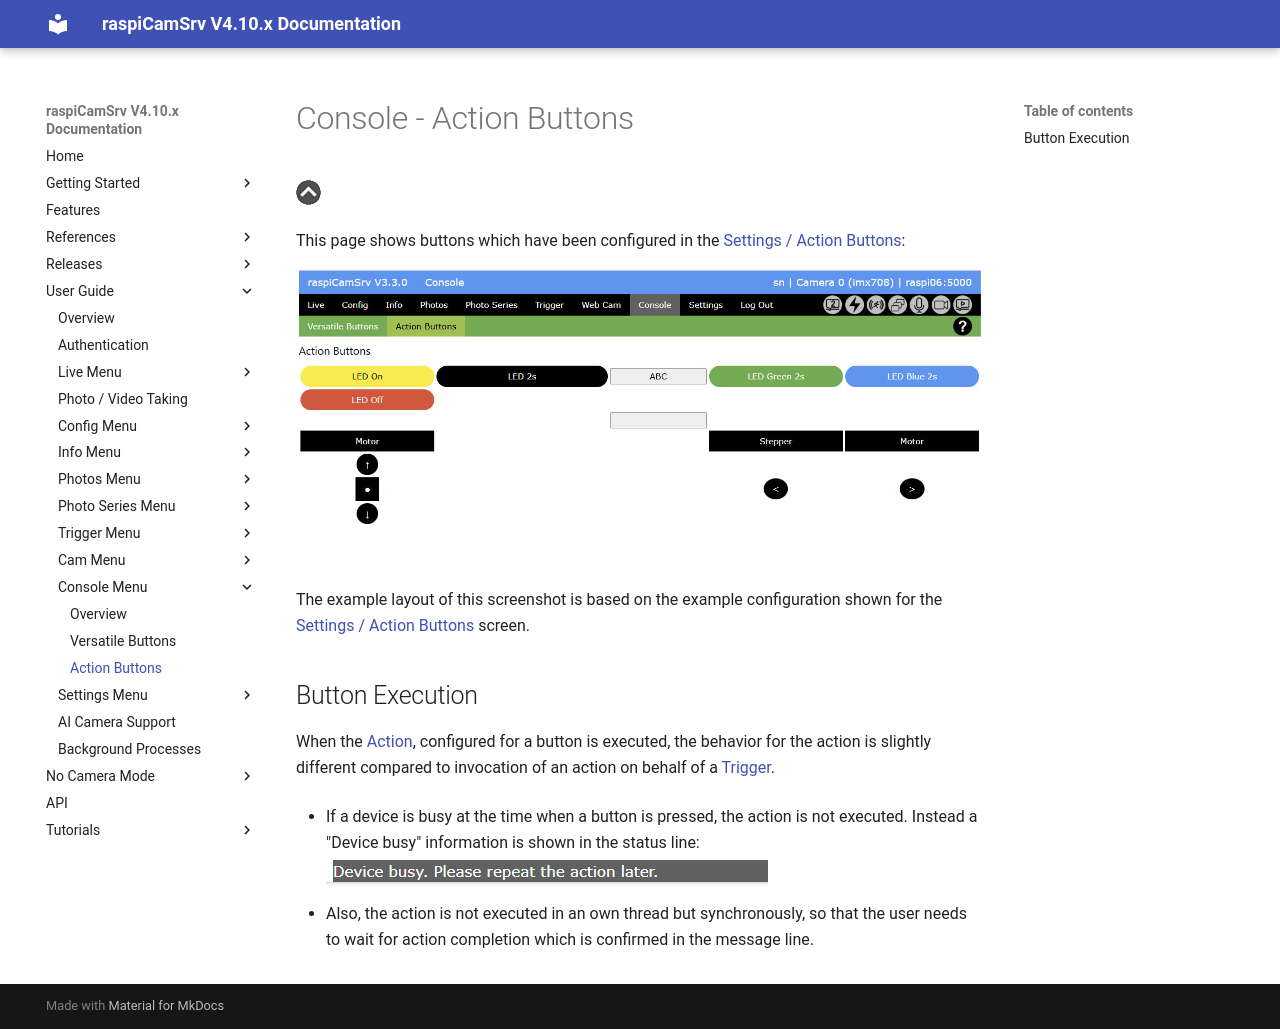

repository: signag/raspi-cam-srv · page: 4.10/ConsoleActionButtons/index.html · generator: mkdocs

# Console - Action Buttons

[![Up](img/goup.gif)](./Console.md)

This page shows buttons which have been configured in the [Settings / Action Buttons](./SettingsAButtons.md):

![aButtons](./img/Console_AButtons.jpg)
The example layout of this screenshot is based on the example configuration shown for the [Settings / Action Buttons](./SettingsAButtons.md) screen.

## Button Execution

When the [Action](./TriggerActions.md), configured for a button is executed, the behavior for the action is slightly different compared to invocation of an action on behalf of a [Trigger](./TriggerTriggers.md). 

- If a device is busy at the time when a button is pressed, the action is not executed. Instead a "Device busy" information is shown in the status line:    
![busy](./img/Console_AButtonsDeviceBusy.jpg)


- Also, the action is not executed in an own thread but synchronously, so that the user needs to wait for action completion which is confirmed in the message line.
